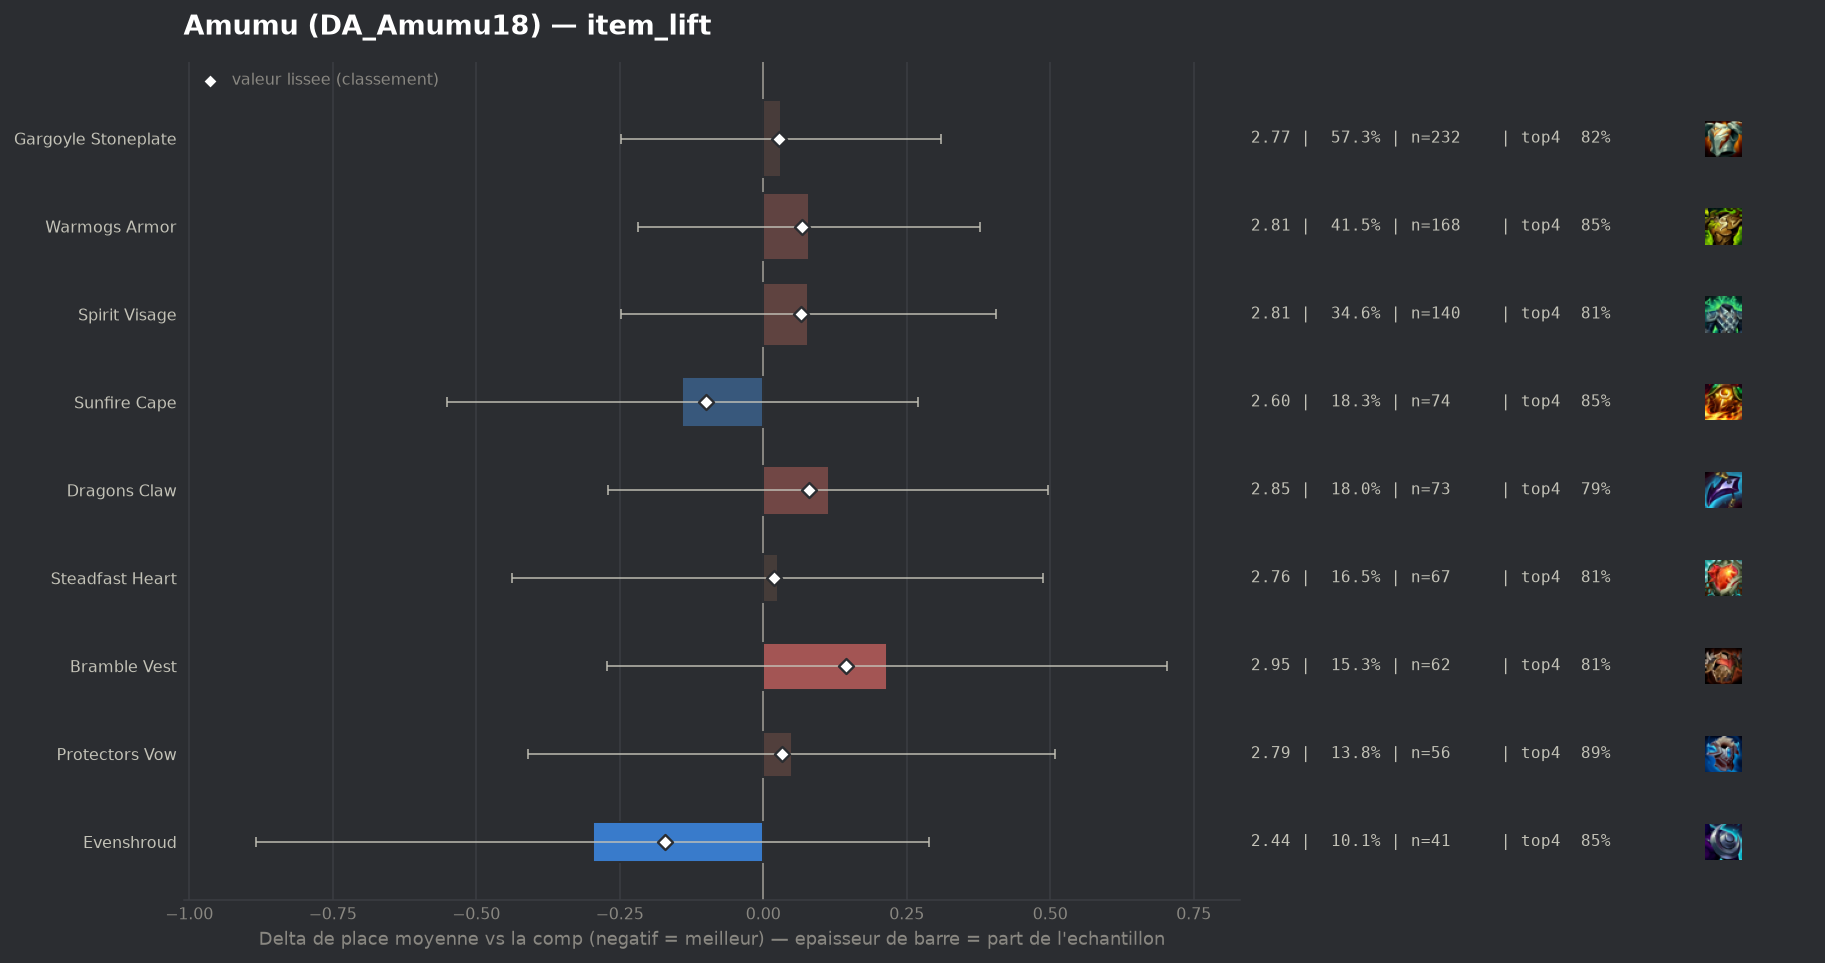

The data file committed next to this chart (first rows):
group, label, n, share, avg_place, shrunk_avg, score, d_avg, d_avg_pess, impact, d_top4, win, top2, top4, sd, z, p, significant
populaire, Evenshroud, 41, 0.1012, 2.439, 2.564, -0.171, -0.297, 0.0, 0.0173, 0.0166, 0.439, 0.6341, 0.8537, 1.835, -0.99, 0.3208, False
populaire, Sunfire Cape, 74, 0.1827, 2.595, 2.635, -0.1, -0.141, 0.0, 0.0184, 0.0143, 0.3243, 0.5676, 0.8514, 1.643, -0.68, 0.4994, False
populaire, Steadfast Heart, 67, 0.1654, 2.761, 2.753, 0.018, 0.025, 0.0, -0.0029, -0.0311, 0.2687, 0.597, 0.806, 1.805, 0.11, 0.9144, False
populaire, Gargoyle Stoneplate, 232, 0.5728, 2.767, 2.764, 0.028, 0.031, 0.0, -0.0159, -0.0138, 0.3147, 0.5259, 0.8233, 1.736, 0.22, 0.825, False
populaire, Protectors Vow, 56, 0.1383, 2.786, 2.768, 0.033, 0.05, 0.0, -0.0045, 0.0558, 0.2679, 0.4821, 0.8929, 1.634, 0.21, 0.8313, False
populaire, Spirit Visage, 140, 0.3457, 2.814, 2.8, 0.065, 0.078, 0.0, -0.0223, -0.0228, 0.3143, 0.5, 0.8143, 1.697, 0.47, 0.6377, False
populaire, Warmogs Armor, 168, 0.4148, 2.815, 2.803, 0.068, 0.08, 0.0, -0.028, 0.0082, 0.2738, 0.4702, 0.8452, 1.639, 0.52, 0.6009, False
populaire, Dragons Claw, 73, 0.1802, 2.849, 2.816, 0.08, 0.114, 0.0, -0.0145, -0.0425, 0.2329, 0.4658, 0.7945, 1.505, 0.58, 0.5616, False
populaire, Bramble Vest, 62, 0.1531, 2.952, 2.881, 0.145, 0.216, 0.0, -0.0223, -0.0306, 0.2903, 0.4839, 0.8065, 1.844, 0.87, 0.3863, False
